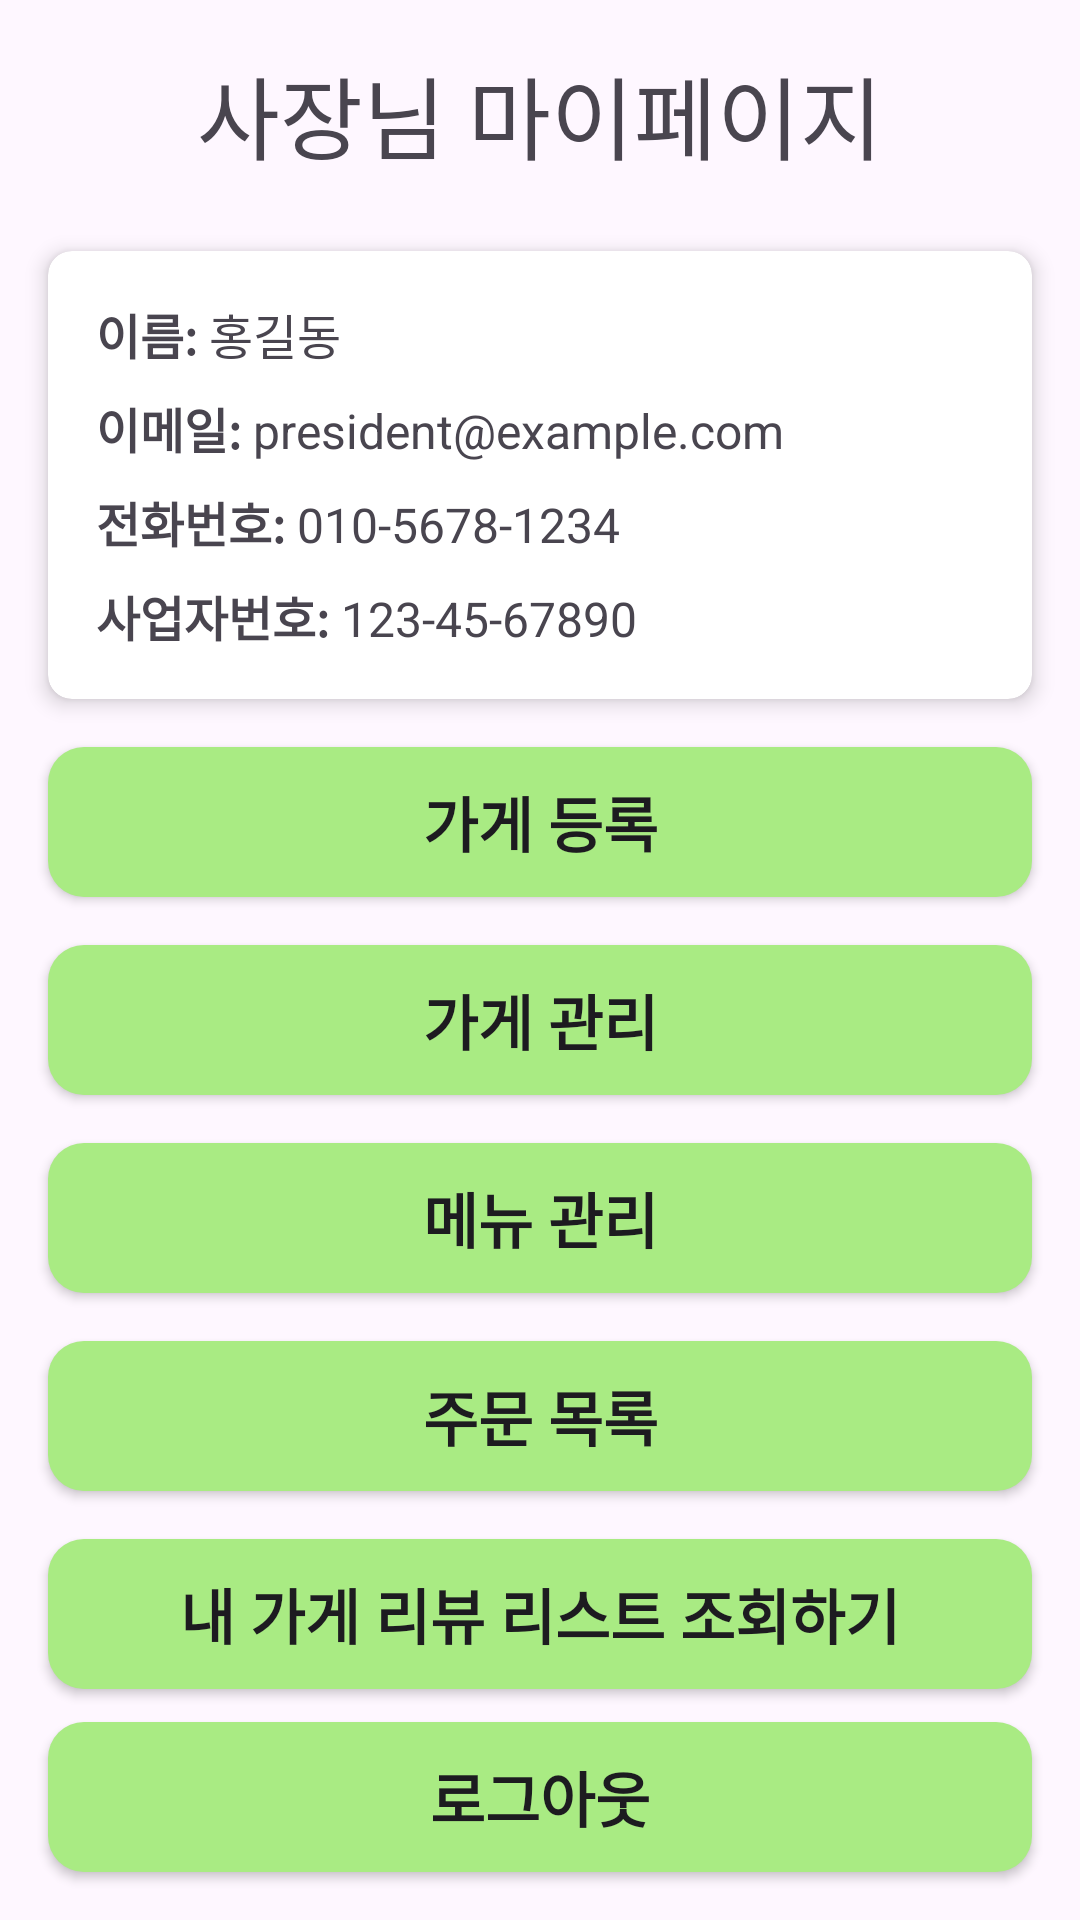

Reconstruct the res/layout file that produces this screen, plus the resources it refers to.
<!-- AndroidManifest.xml: application theme Theme.Eatda -->
<!-- res/layout/activity_president_my_page.xml -->
<?xml version="1.0" encoding="utf-8"?>
<androidx.constraintlayout.widget.ConstraintLayout xmlns:android="http://schemas.android.com/apk/res/android"
    xmlns:app="http://schemas.android.com/apk/res-auto"
    xmlns:tools="http://schemas.android.com/tools"
    android:id="@+id/main"
    android:layout_width="match_parent"
    android:layout_height="match_parent"
    tools:context=".ui.president.PresidentMyPage">

    <TextView
        android:id="@+id/textView"
        android:layout_width="wrap_content"
        android:layout_height="wrap_content"
        android:text="사장님 마이페이지"
        android:textSize="30sp"
        android:layout_marginTop="16dp"
        app:layout_constraintTop_toTopOf="parent"
        app:layout_constraintStart_toStartOf="parent"
        app:layout_constraintEnd_toEndOf="parent" />

    
    <androidx.cardview.widget.CardView
        android:id="@+id/cardView_president_info"
        android:layout_width="0dp"
        android:layout_height="wrap_content"
        android:layout_marginStart="16dp"
        android:layout_marginEnd="16dp"
        android:layout_marginTop="24dp"
        app:layout_constraintTop_toBottomOf="@+id/textView"
        app:layout_constraintStart_toStartOf="parent"
        app:layout_constraintEnd_toEndOf="parent"
        app:cardCornerRadius="8dp"
        app:cardElevation="4dp">

        <LinearLayout
            android:layout_width="match_parent"
            android:layout_height="wrap_content"
            android:orientation="vertical"
            android:padding="16dp">

            
            <LinearLayout
                android:layout_width="match_parent"
                android:layout_height="wrap_content"
                android:orientation="horizontal">

                <TextView
                    android:layout_width="wrap_content"
                    android:layout_height="wrap_content"
                    android:text="이름: "
                    android:textSize="16sp"
                    android:textStyle="bold" />

                <TextView
                    android:id="@+id/tv_president_name_value"
                    android:layout_width="wrap_content"
                    android:layout_height="wrap_content"
                    android:text="홍길동"
                    android:textSize="16sp" />
            </LinearLayout>

            
            <LinearLayout
                android:layout_width="match_parent"
                android:layout_height="wrap_content"
                android:orientation="horizontal"
                android:layout_marginTop="8dp">

                <TextView
                    android:layout_width="wrap_content"
                    android:layout_height="wrap_content"
                    android:text="이메일: "
                    android:textSize="16sp"
                    android:textStyle="bold" />

                <TextView
                    android:id="@+id/tv_president_email_value"
                    android:layout_width="wrap_content"
                    android:layout_height="wrap_content"
                    android:text="president@example.com"
                    android:textSize="16sp" />
            </LinearLayout>

            
            <LinearLayout
                android:layout_width="match_parent"
                android:layout_height="wrap_content"
                android:orientation="horizontal"
                android:layout_marginTop="8dp">

                <TextView
                    android:layout_width="wrap_content"
                    android:layout_height="wrap_content"
                    android:text="전화번호: "
                    android:textSize="16sp"
                    android:textStyle="bold" />

                <TextView
                    android:id="@+id/tv_president_phone_value"
                    android:layout_width="wrap_content"
                    android:layout_height="wrap_content"
                    android:text="010-5678-1234"
                    android:textSize="16sp" />
            </LinearLayout>

            
            <LinearLayout
                android:layout_width="match_parent"
                android:layout_height="wrap_content"
                android:orientation="horizontal"
                android:layout_marginTop="8dp">

                <TextView
                    android:layout_width="wrap_content"
                    android:layout_height="wrap_content"
                    android:text="사업자번호: "
                    android:textSize="16sp"
                    android:textStyle="bold" />

                <TextView
                    android:id="@+id/tv_president_business_number_value"
                    android:layout_width="wrap_content"
                    android:layout_height="wrap_content"
                    android:text="123-45-67890"
                    android:textSize="16sp" />
            </LinearLayout>
        </LinearLayout>
    </androidx.cardview.widget.CardView>

    
    <android.widget.Button
        android:id="@+id/btn_restaurants_add"
        android:layout_width="0dp"
        android:layout_height="50dp"
        android:layout_marginStart="16dp"
        android:layout_marginEnd="16dp"
        android:layout_marginTop="16dp"
        android:text="가게 등록"
        android:textStyle="bold"
        android:textSize="20dp"
        android:backgroundTint="#A9EB83"
        android:background="@drawable/rounded_button"
        app:layout_constraintTop_toBottomOf="@+id/cardView_president_info"
        app:layout_constraintStart_toStartOf="parent"
        app:layout_constraintEnd_toEndOf="parent" />

    <android.widget.Button
        android:id="@+id/btn_restaurants_mgmt"
        android:layout_width="0dp"
        android:layout_height="50dp"
        android:layout_marginStart="16dp"
        android:layout_marginEnd="16dp"
        android:layout_marginTop="16dp"
        android:text="가게 관리"
        android:textStyle="bold"
        android:textSize="20dp"
        android:backgroundTint="#A9EB83"
        android:background="@drawable/rounded_button"
        app:layout_constraintTop_toBottomOf="@+id/btn_restaurants_add"
        app:layout_constraintStart_toStartOf="parent"
        app:layout_constraintEnd_toEndOf="parent" />

    <android.widget.Button
        android:id="@+id/btn_menu_mgmt"
        android:layout_width="0dp"
        android:layout_height="50dp"
        android:layout_marginStart="16dp"
        android:layout_marginEnd="16dp"
        android:layout_marginTop="16dp"
        android:text="메뉴 관리"
        android:textStyle="bold"
        android:textSize="20dp"
        android:backgroundTint="#A9EB83"
        android:background="@drawable/rounded_button"
        app:layout_constraintTop_toBottomOf="@+id/btn_restaurants_mgmt"
        app:layout_constraintStart_toStartOf="parent"
        app:layout_constraintEnd_toEndOf="parent" />

    <android.widget.Button
        android:id="@+id/btn_president_help"
        android:layout_width="0dp"
        android:layout_height="50dp"
        android:layout_marginStart="16dp"
        android:layout_marginEnd="16dp"
        android:layout_marginTop="16dp"
        android:text="주문 목록"
        android:textStyle="bold"
        android:textSize="20dp"
        android:backgroundTint="#A9EB83"
        android:background="@drawable/rounded_button"
        app:layout_constraintTop_toBottomOf="@+id/btn_menu_mgmt"
        app:layout_constraintStart_toStartOf="parent"
        app:layout_constraintEnd_toEndOf="parent" />

    <android.widget.Button
        android:id="@+id/btn_restaurant_review_list"
        android:layout_width="0dp"
        android:layout_height="50dp"
        android:layout_marginStart="16dp"
        android:layout_marginEnd="16dp"
        android:layout_marginTop="16dp"
        android:text="내 가게 리뷰 리스트 조회하기"
        android:textStyle="bold"
        android:textSize="20dp"
        android:backgroundTint="#A9EB83"
        android:background="@drawable/rounded_button"
        app:layout_constraintTop_toBottomOf="@+id/btn_president_help"
        app:layout_constraintStart_toStartOf="parent"
        app:layout_constraintEnd_toEndOf="parent" />

    <android.widget.Button
        android:id="@+id/btn_logout"
        android:layout_width="0dp"
        android:layout_height="50dp"
        android:layout_marginStart="16dp"
        android:layout_marginEnd="16dp"
        android:layout_marginTop="16dp"
        android:layout_marginBottom="16dp"
        android:text="로그아웃"
        android:textSize="20dp"
        android:textStyle="bold"
        android:backgroundTint="#A9EB83"
        android:background="@drawable/rounded_button"
        app:layout_constraintBottom_toBottomOf="parent"
        app:layout_constraintStart_toStartOf="parent"
        app:layout_constraintEnd_toEndOf="parent" />


</androidx.constraintlayout.widget.ConstraintLayout>
<!-- resources referenced by this layout -->
<resources>
  <!-- drawable rounded_button (drawable) -->
  <?xml version="1.0" encoding="utf-8"?>
  <shape xmlns:android="http://schemas.android.com/apk/res/android">
      <solid android:color="#4CAF50" />
      <corners android:radius="12dp" />
      <padding
          android:left="10dp"
          android:top="10dp"
          android:right="10dp"
          android:bottom="10dp" />
      <shadow
          android:color="#66000000"
          android:radius="8dp" />
  </shape>
  <style name="Theme.Eatda" parent="Base.Theme.Eatda" />
  <style name="Base.Theme.Eatda" parent="Theme.Material3.DayNight.NoActionBar">
          
          
      </style>
</resources>
